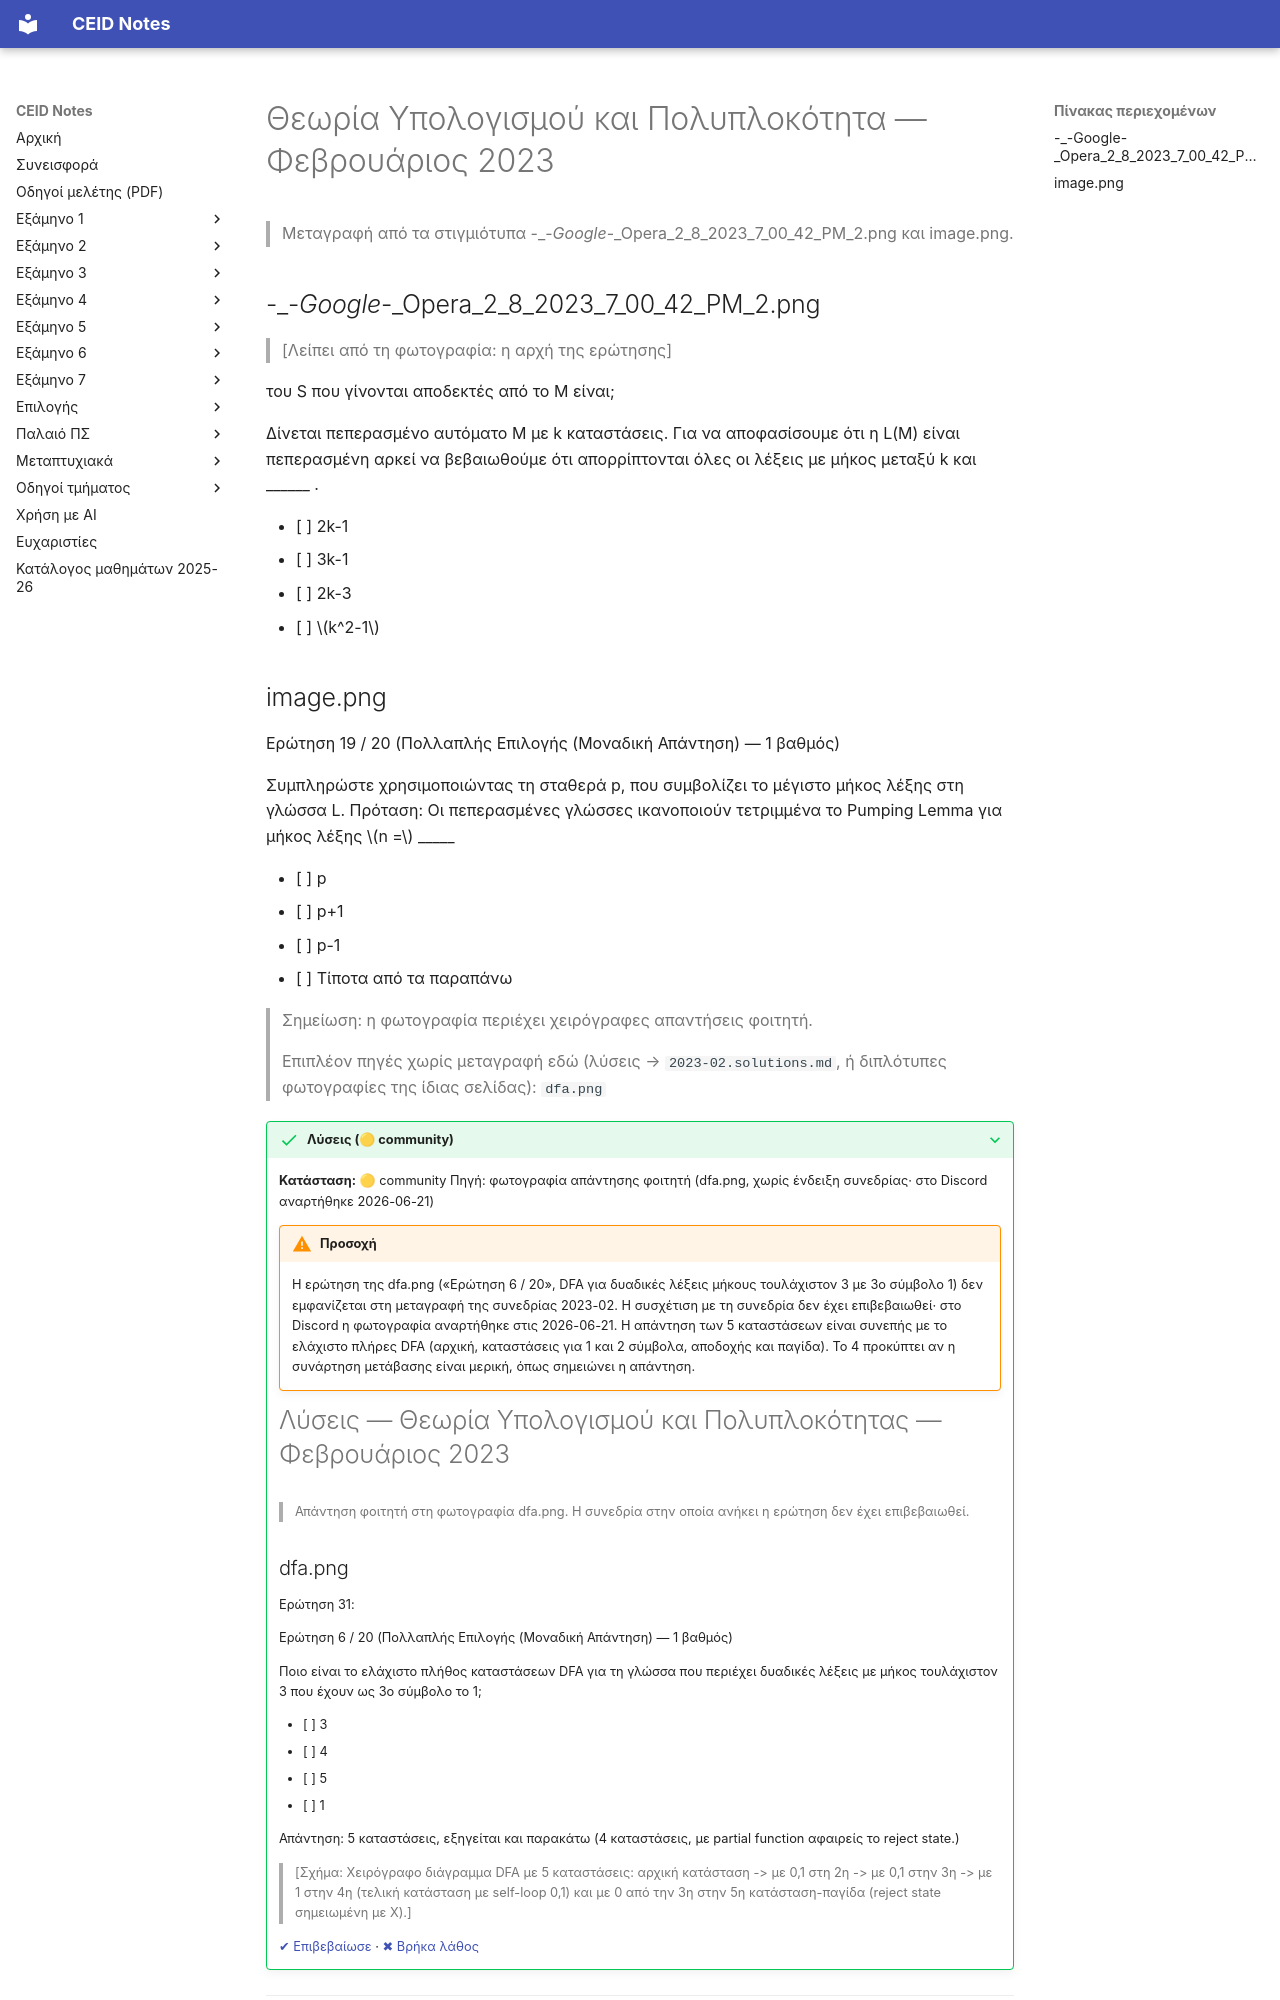

repository: kdngiorgos/ceid-notes · page: Semesters/Semester 6 (6ο Εξάμηνο)/Θεωρία Υπολογισμού και Πολυπλοκότητα - CEID_24Y301/Previous Exams/2023-02.html · generator: mkdocs

---
course: CEID_24Y301
session: 2023-02
label: Φεβρουάριος 2023
sources:
- -_-_Google_-_Opera_2_8_2023_7_00_42_PM_2.png
- image.png
- dfa.png
format: multiple-choice
duration_min: null
notes: Δύο στιγμιότυπα (Ερώτηση 19 από 20 και μία ακόμη ερώτηση χωρίς αριθμό)· μόνο μέρος της εξέτασης. Το dfa.png (Ερώτηση 6 από 20, με απάντηση) δεν έχει ημερομηνία και τοποθετείται προσωρινά εδώ ως πηγή χωρίς κείμενο, μέχρι να επιβεβαιωθεί. Οι φωτογραφίες other/20230208_*.jpg δεν είναι φωτογραφίες εξέτασης (είναι χειρόγραφες σημειώσεις μαθήματος) και δεν μεταγράφονται ως μέρος της εξέτασης.
transcription: partial
solutions: community
---
# Θεωρία Υπολογισμού και Πολυπλοκότητα — Φεβρουάριος 2023

> Μεταγραφή από τα στιγμιότυπα -_-_Google_-_Opera_2_8_2023_7_00_42_PM_2.png και image.png.

## -_-_Google_-_Opera_2_8_2023_7_00_42_PM_2.png

> [Λείπει από τη φωτογραφία: η αρχή της ερώτησης]

του S που γίνονται αποδεκτές από το M είναι;

Δίνεται πεπερασμένο αυτόματο Μ με k καταστάσεις.
Για να αποφασίσουμε ότι η L(M) είναι πεπερασμένη αρκεί να βεβαιωθούμε ότι απορρίπτονται όλες οι λέξεις με μήκος μεταξύ k και ______ .

- [ ] 2k-1
- [ ] 3k-1
- [ ] 2k-3
- [ ] $k^2-1$
